Labelled photos from "betel_dataset", an image-classification folder in BANUKABHANUTEJA/betel-leaf-disease-classification-main. The possible labels are: anthracnose, healthy leaf, leaf rot, leaf spot, bacterial leaf.

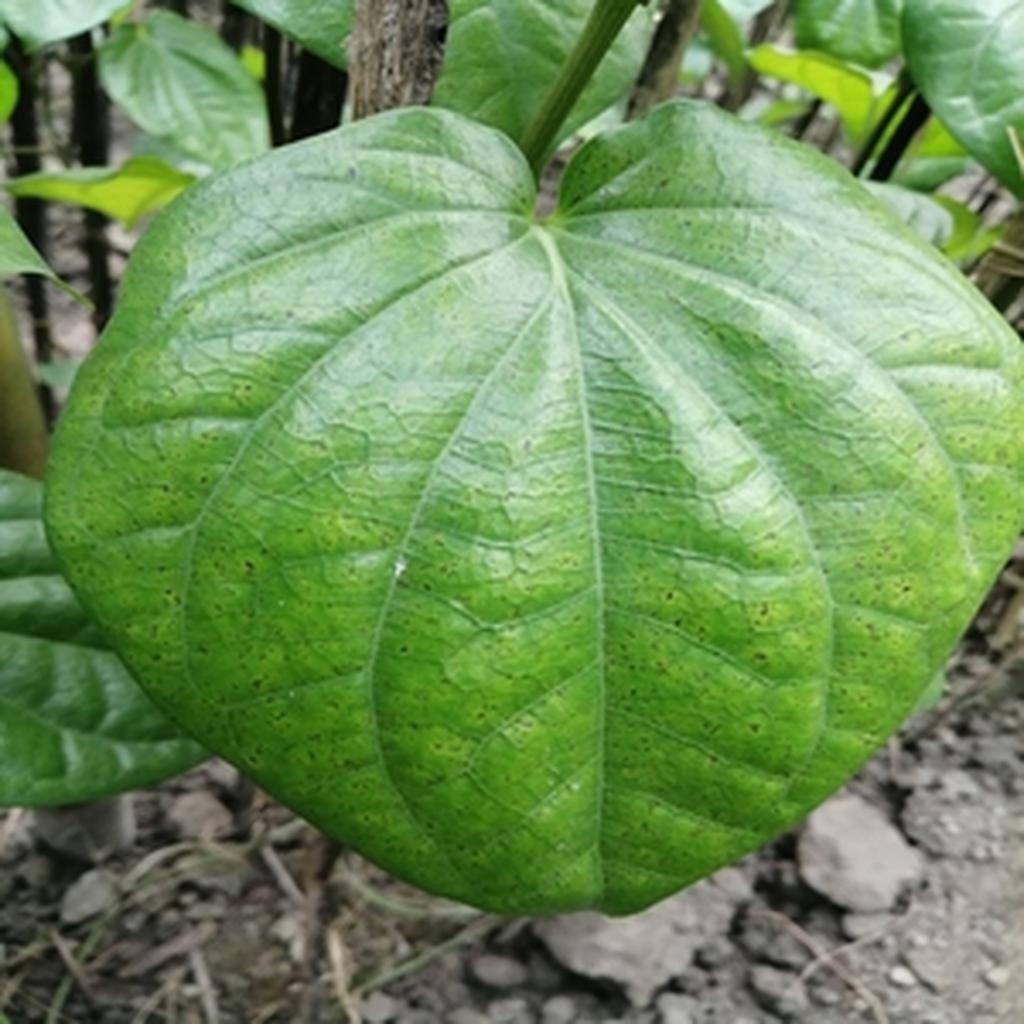
Label: leaf spot

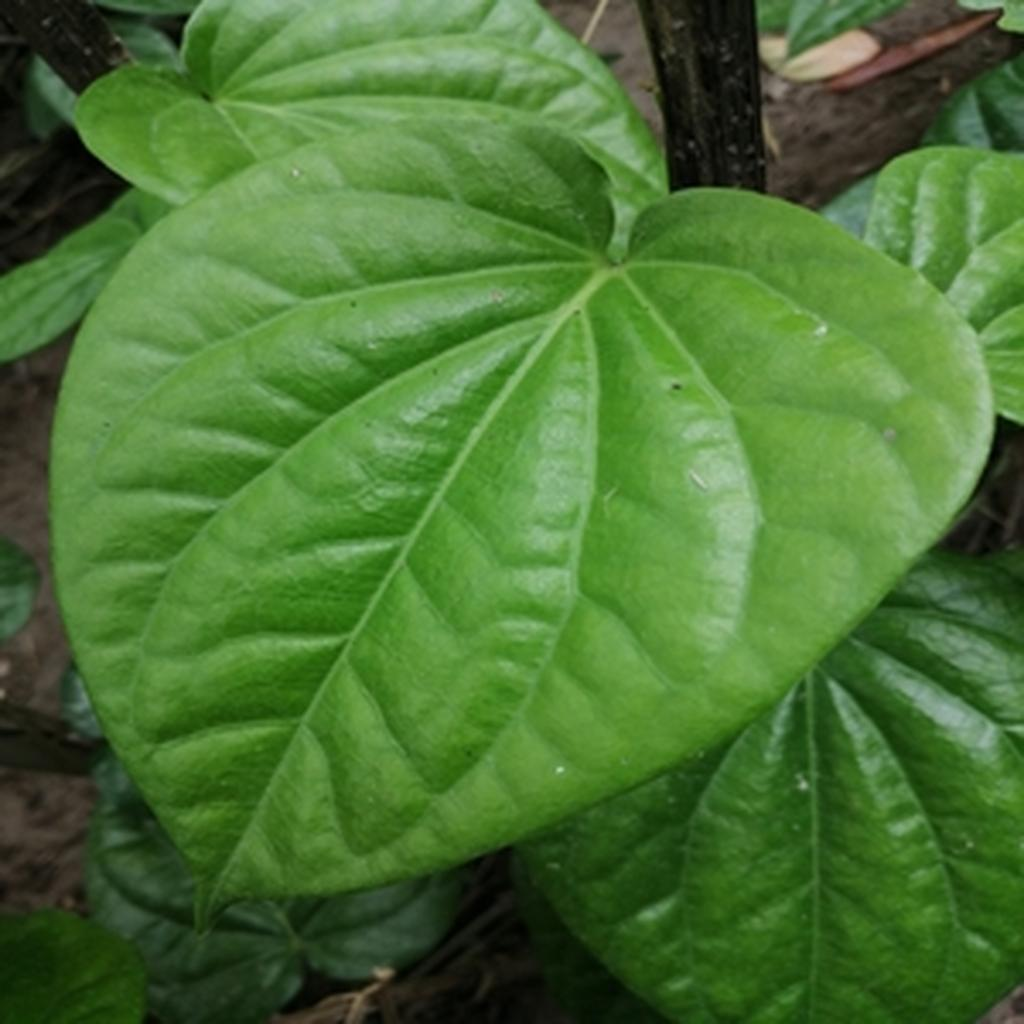
Label: healthy leaf

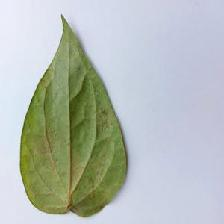
Label: bacterial leaf

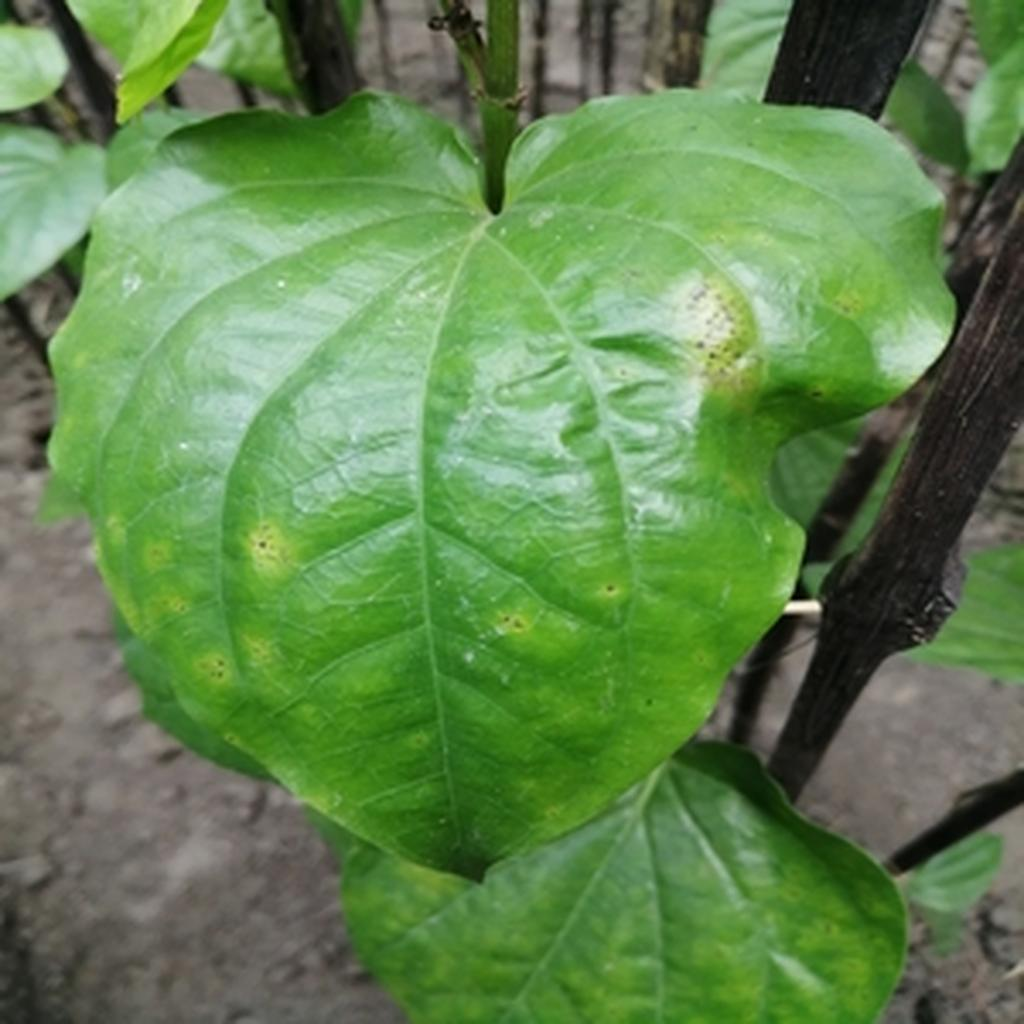
Label: leaf rot

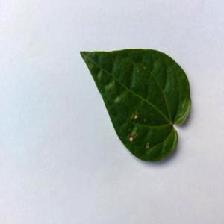
Label: anthracnose
